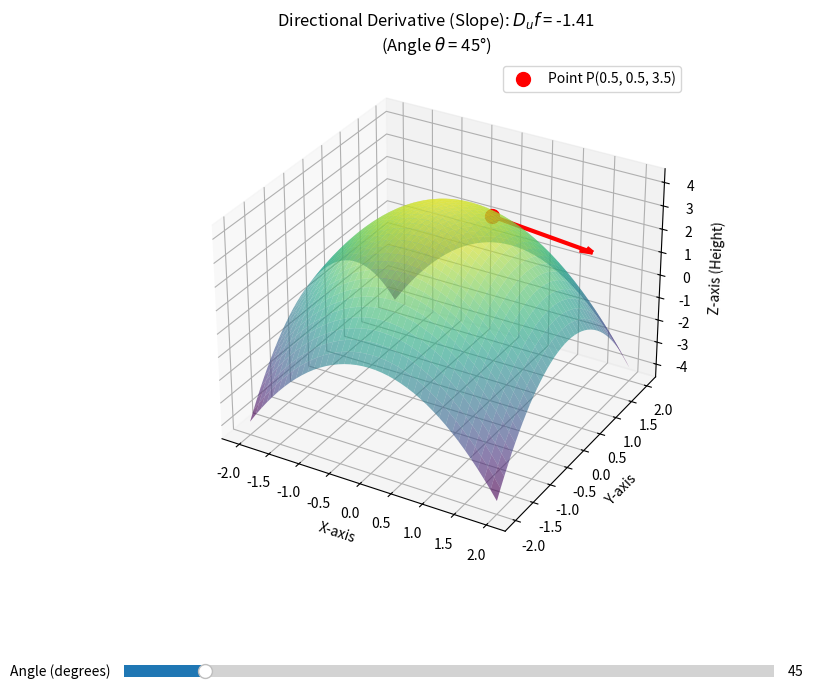

The matplotlib source for this figure:
import numpy as np
import matplotlib.pyplot as plt
from matplotlib.widgets import Slider

# Initialize 3D plot
fig = plt.figure(figsize=(10, 8))
ax = fig.add_subplot(111, projection='3d')
plt.subplots_adjust(bottom=0.25)

# 1. Create a paraboloid surface (the hill): z = 4 - x^2 - y^2
X = np.arange(-2, 2.1, 0.1)
Y = np.arange(-2, 2.1, 0.1)
X, Y = np.meshgrid(X, Y)
Z = 4 - X**2 - Y**2

# Plot the surface
ax.plot_surface(X, Y, Z, cmap='viridis', alpha=0.6, edgecolor='none')

# 2. Select a point P on the hillside
x0, y0 = 0.5, 0.5
z0 = 4 - x0**2 - y0**2
ax.scatter([x0], [y0], [z0], color='red', s=100, label='Point P(0.5, 0.5, 3.5)', zorder=5)

# Initialize the tangent vector (will be updated continuously)
quiver = None

# 3. Create a slider to change the rotation angle
ax_theta = plt.axes([0.2, 0.1, 0.65, 0.03])
s_theta = Slider(ax_theta, 'Angle (degrees)', 0, 360, valinit=45, valstep=1)

# Partial derivatives at P
fx = -2 * x0
fy = -2 * y0

# Update function when the slider is moved
def update(val):
    global quiver
    theta_rad = np.radians(s_theta.val)
    
    # Direction vector u = (a, b)
    u_x = np.cos(theta_rad)
    u_y = np.sin(theta_rad)
    
    # DIRECTIONAL DERIVATIVE: Du f = fx*u_x + fy*u_y
    dz = fx * u_x + fy * u_y
    
    # Remove the old vector and draw the new tangent vector
    if quiver is not None:
        quiver.remove()
        
    # Draw a red arrow representing the slope at point P
    quiver = ax.quiver(x0, y0, z0, u_x, u_y, dz, 
                       color='red', length=1.5, normalize=False, arrow_length_ratio=0.1, linewidth=3)
    
    ax.set_title(f"Directional Derivative (Slope): $D_u f$ = {dz:.2f}\n(Angle $\\theta$ = {s_theta.val:.0f}°)")
    fig.canvas.draw_idle()

# Attach the slider drag event to the update function
s_theta.on_changed(update)
update(0) # Run initially to draw

# Adjust display settings
ax.set_xlabel('X-axis')
ax.set_ylabel('Y-axis')
ax.set_zlabel('Z-axis (Height)')
ax.legend()
plt.show()
